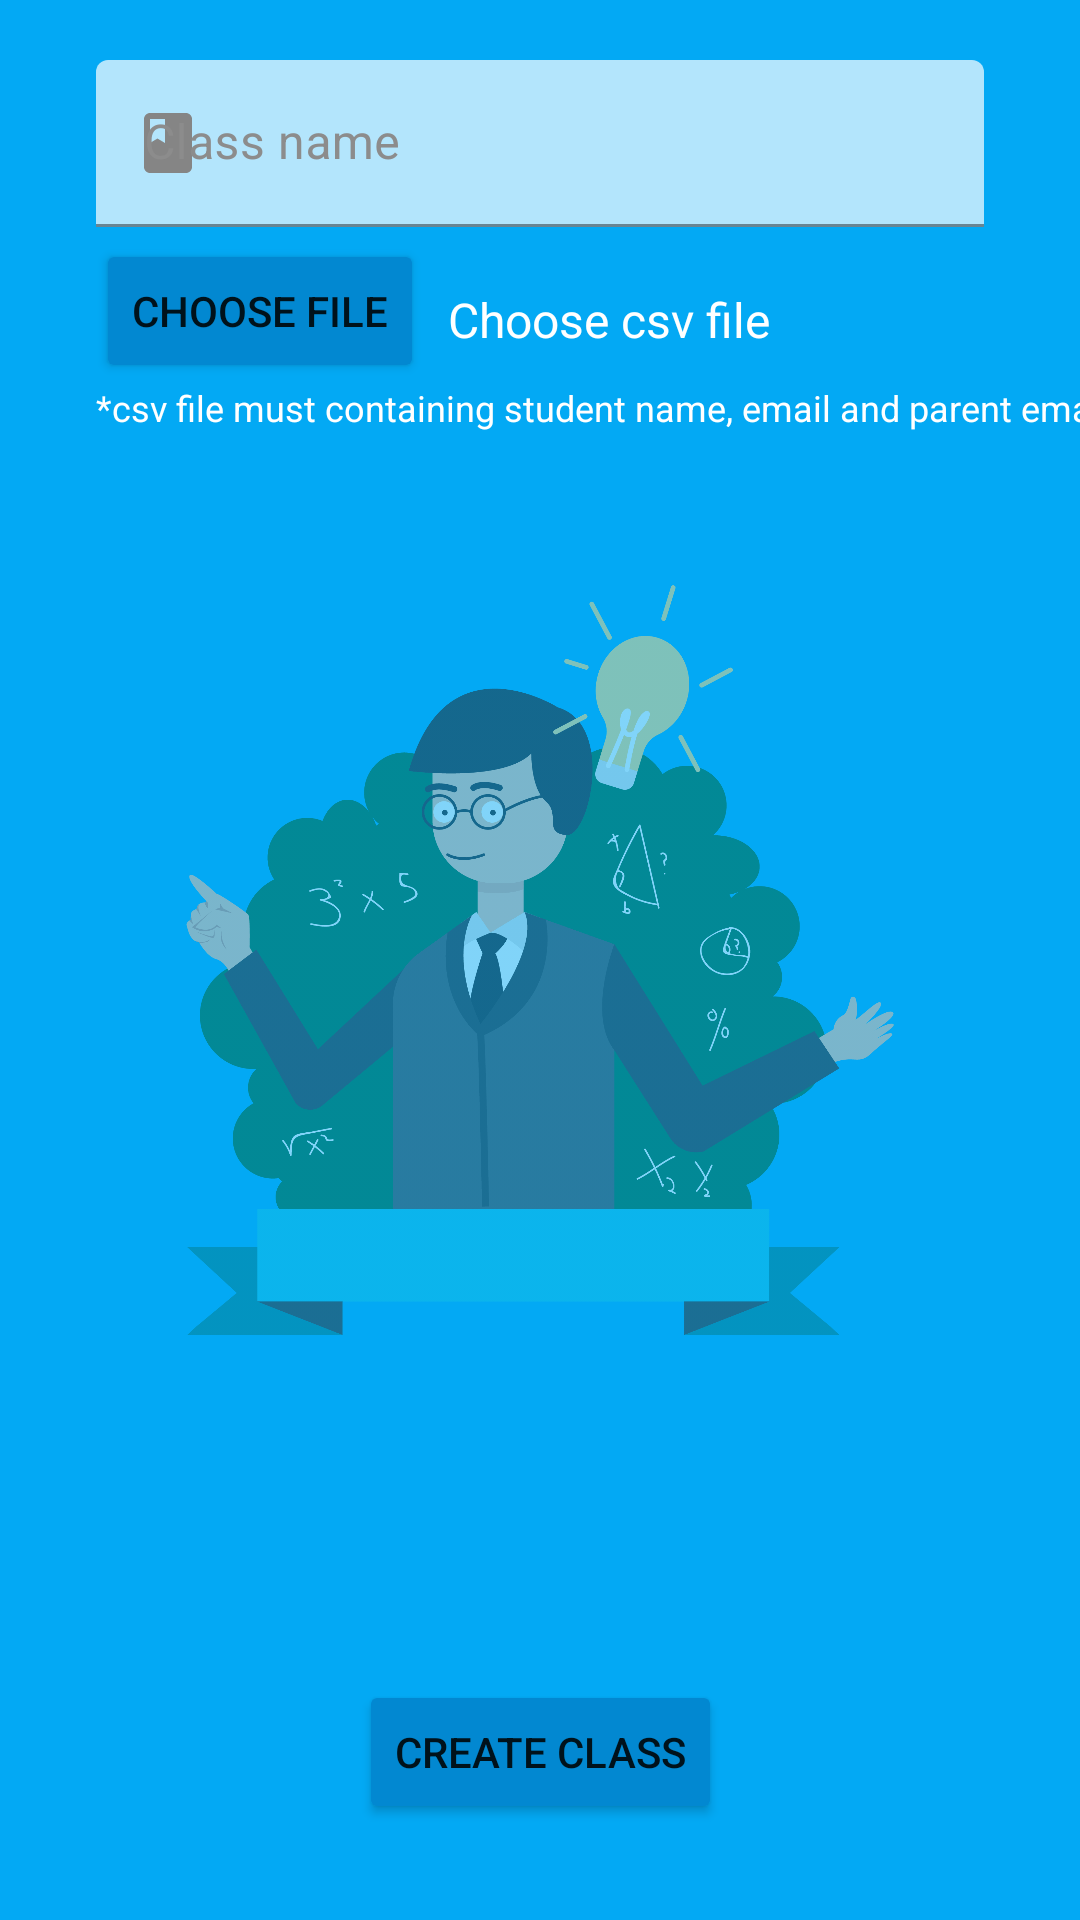

Android layout source for this screen:
<!-- AndroidManifest.xml: application theme Theme.Mejaku -->
<!-- res/layout/activity_create_class.xml -->
<?xml version="1.0" encoding="utf-8"?>
<androidx.constraintlayout.widget.ConstraintLayout xmlns:android="http://schemas.android.com/apk/res/android"
    xmlns:app="http://schemas.android.com/apk/res-auto"
    xmlns:tools="http://schemas.android.com/tools"
    android:layout_width="match_parent"
    android:layout_height="match_parent"
    tools:context=".classes.CreateClassActivity"
    android:background="@color/blue">

    <ImageView
        android:id="@+id/imageView"
        android:layout_width="250dp"
        android:layout_height="250dp"
        android:alpha="0.5"
        android:src="@drawable/classroom_1"
        app:layout_constraintBottom_toBottomOf="parent"
        app:layout_constraintEnd_toEndOf="parent"
        app:layout_constraintStart_toStartOf="parent"
        app:layout_constraintTop_toTopOf="parent"
        tools:ignore="ContentDescription" />

    <com.google.android.material.textfield.TextInputLayout
        android:id="@+id/edt_layout_class_name"
        style="@style/Widget.MaterialComponents.Button.OutlinedButton"
        android:layout_width="match_parent"
        android:layout_height="wrap_content"
        android:layout_marginStart="16dp"
        android:layout_marginTop="16dp"
        android:layout_marginEnd="16dp"
        android:hint="@string/class_name"
        android:textColorHint="#8C8C8C"
        app:hintTextColor="@color/black"
        app:layout_constraintEnd_toEndOf="parent"
        app:layout_constraintStart_toStartOf="parent"
        app:layout_constraintTop_toTopOf="parent"
        app:placeholderTextColor="@color/black"
        app:startIconDrawable="@drawable/ic_baseline_class_24"
        app:startIconTint="#858585">


        <com.google.android.material.textfield.TextInputEditText
            android:id="@+id/edt_class_name"
            android:layout_width="match_parent"
            android:layout_height="match_parent"
            android:backgroundTint="@color/light_blue"
            android:textColor="@color/black" />

    </com.google.android.material.textfield.TextInputLayout>

    <Button
        android:id="@+id/btn_choose_file"
        android:layout_width="wrap_content"
        android:layout_height="wrap_content"
        android:layout_marginStart="16dp"
        android:backgroundTint="@color/dark_blue"
        android:text="@string/choose_file"
        app:layout_constraintStart_toStartOf="@+id/edt_layout_class_name"
        app:layout_constraintTop_toBottomOf="@+id/edt_layout_class_name" />

    <TextView
        android:id="@+id/tv_file_path"
        android:layout_width="0dp"
        android:layout_height="wrap_content"
        android:layout_marginStart="8dp"
        android:layout_marginTop="16dp"
        android:layout_marginEnd="16dp"
        android:text="@string/choose_csv_file"
        android:textColor="@color/white"
        android:textSize="16sp"
        android:singleLine="true"
        android:ellipsize="start"
        app:layout_constraintEnd_toEndOf="@+id/edt_layout_class_name"
        app:layout_constraintStart_toEndOf="@+id/btn_choose_file"
        app:layout_constraintTop_toBottomOf="@+id/edt_layout_class_name" />

    <TextView
        android:id="@+id/tv_guide"
        android:layout_width="0dp"
        android:layout_height="wrap_content"
        android:ellipsize="start"
        android:singleLine="true"
        android:text="@string/guide_choose_file"
        android:textColor="@color/white"
        android:textSize="12sp"
        app:layout_constraintStart_toStartOf="@+id/btn_choose_file"
        app:layout_constraintTop_toBottomOf="@+id/btn_choose_file" />

    <Button
        android:id="@+id/btn_create_class"
        android:layout_width="wrap_content"
        android:layout_height="wrap_content"
        android:layout_marginBottom="32dp"
        android:backgroundTint="@color/dark_blue"
        android:text="@string/create_class"
        app:layout_constraintBottom_toBottomOf="parent"
        app:layout_constraintEnd_toEndOf="parent"
        app:layout_constraintStart_toStartOf="parent" />


</androidx.constraintlayout.widget.ConstraintLayout>
<!-- resources referenced by this layout -->
<resources>
  <color name="black">#FF000000</color>
  <color name="blue">#03A9F4</color>
  <color name="dark_blue">#0288D1</color>
  <color name="light_blue">#B3E5FC</color>
  <color name="white">#FFFFFFFF</color>
  <!-- drawable classroom_1: png bitmap (drawable, 62144 bytes) -->
  <!-- drawable ic_baseline_class_24 (drawable) -->
  <vector xmlns:android="http://schemas.android.com/apk/res/android"
      android:width="24dp"
      android:height="24dp"
      android:viewportWidth="24"
      android:viewportHeight="24"
      android:tint="@color/white">
    <path
        android:fillColor="@android:color/white"
        android:pathData="M18,2H6c-1.1,0 -2,0.9 -2,2v16c0,1.1 0.9,2 2,2h12c1.1,0 2,-0.9 2,-2V4c0,-1.1 -0.9,-2 -2,-2zM6,4h5v8l-2.5,-1.5L6,12V4z"/>
  </vector>
  <string name="choose_csv_file">Choose csv file</string>
  <string name="choose_file">Choose File</string>
  <string name="class_name">Class name</string>
  <string name="create_class">Create Class</string>
  <string name="guide_choose_file">*csv file must containing student name, email and parent email</string>
  <style name="Theme.Mejaku" parent="Theme.MaterialComponents.DayNight.DarkActionBar">
          
          <item name="colorPrimary">@color/blue</item>
          <item name="colorPrimaryVariant">@color/dark_blue</item>
          <item name="colorOnPrimary">@color/white</item>
          
          <item name="colorSecondary">@color/pink</item>
          <item name="colorSecondaryVariant">@color/dark_pink</item>
          <item name="colorOnSecondary">@color/black</item>
          
          <item name="android:statusBarColor" tools:targetApi="l">?attr/colorPrimaryVariant</item>
          
      </style>
  <color name="pink">#E91E63</color>
  <color name="dark_pink">#C2185B</color>
</resources>
